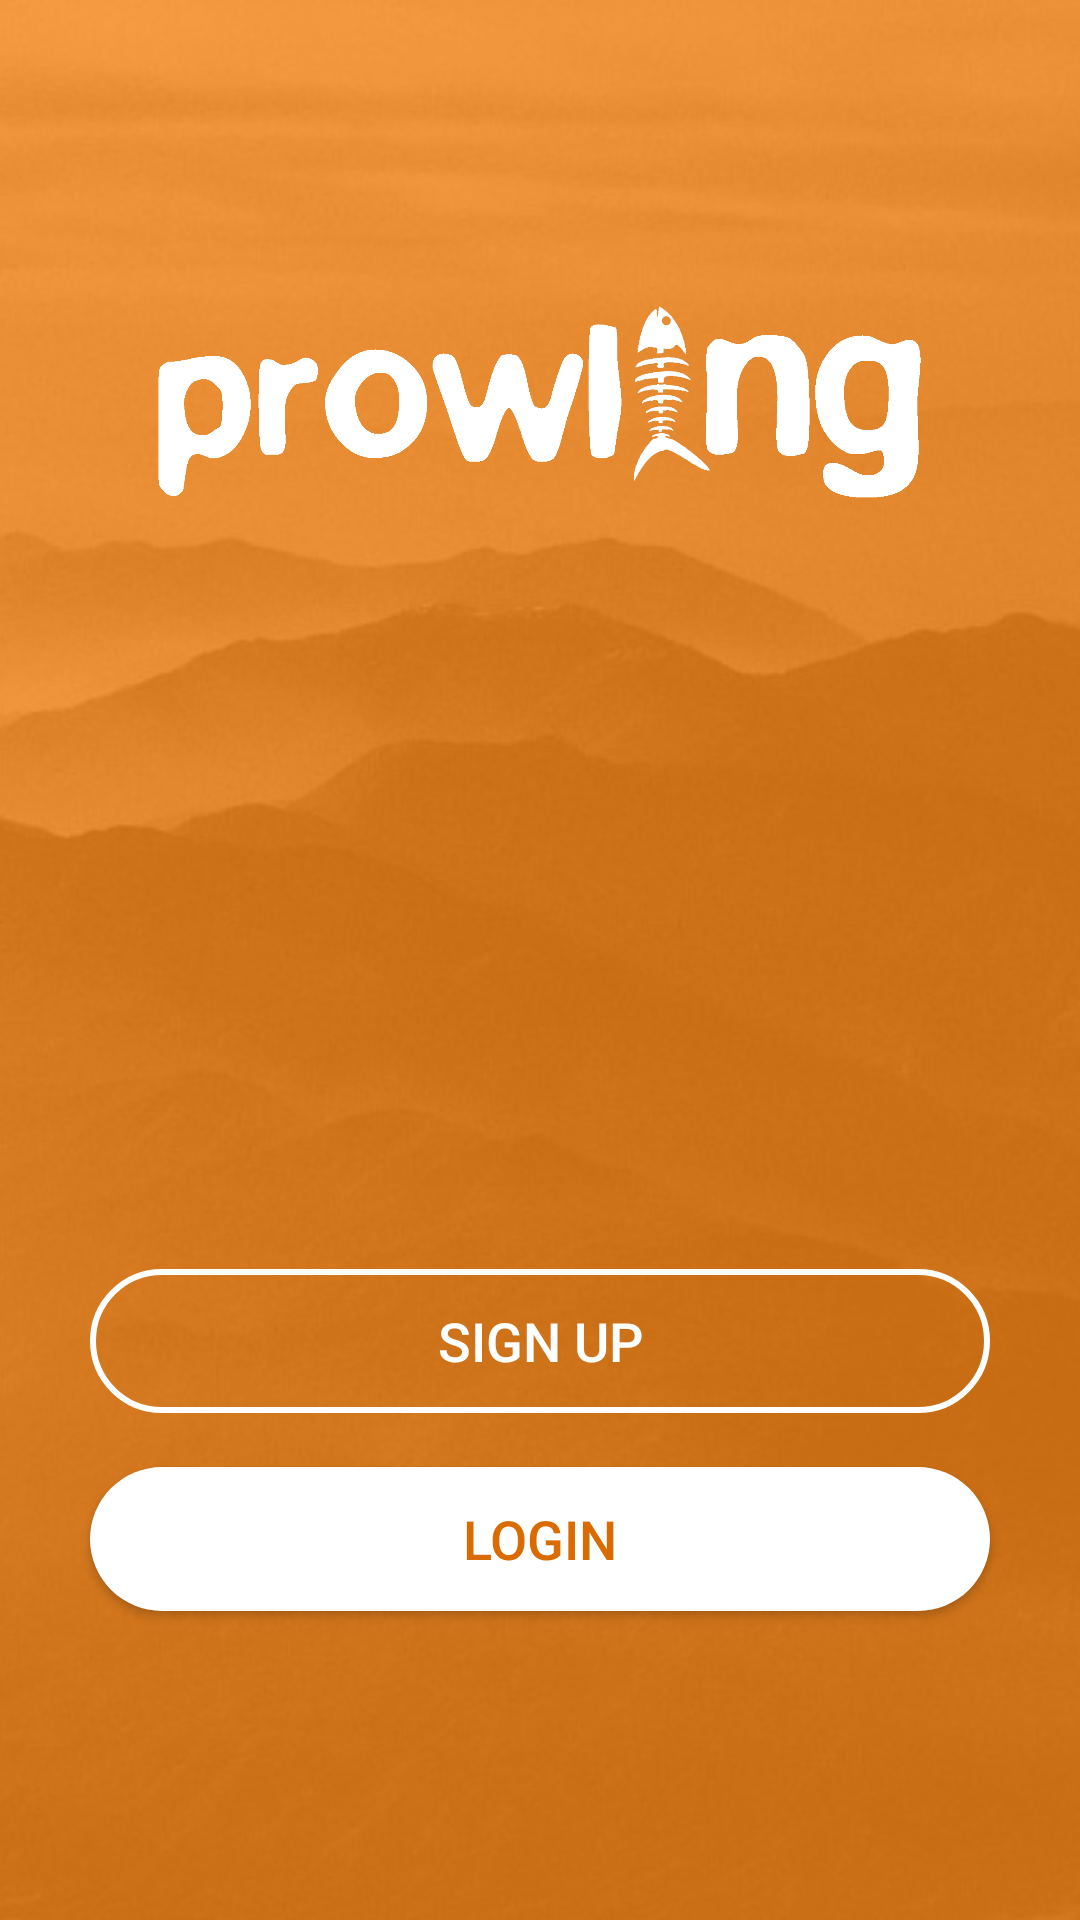

The Android layout XML behind this screen, and the referenced resources:
<!-- AndroidManifest.xml: application theme Theme.AppCompat.NoActionBar -->
<!-- res/layout/activity_start.xml -->
<?xml version="1.0" encoding="utf-8"?>
<FrameLayout xmlns:app="http://schemas.android.com/apk/res-auto"
    xmlns:tools="http://schemas.android.com/tools"
    android:id="@+id/FrameLayout1"
    android:layout_width="match_parent"
    android:layout_height="wrap_content"
    android:layout_marginTop="5dp"
    xmlns:android="http://schemas.android.com/apk/res/android">

    <ImageView
        android:id="@+id/imageBG"
        android:layout_width="match_parent"
        android:layout_height="match_parent"
        android:scaleType="centerCrop"
        android:src="@drawable/backlogin1" />

    <LinearLayout
        android:layout_width="match_parent"
        android:layout_height="match_parent"
        android:background="@color/colorPrimaryTrans"
        android:gravity="center_vertical|center_horizontal"
        android:orientation="vertical"
        android:weightSum="2">

        <LinearLayout
            android:layout_width="match_parent"
            android:layout_height="match_parent"
            android:layout_weight="1"
            android:gravity="center_horizontal"
            android:orientation="vertical"
            android:paddingLeft="@dimen/activity_horizontal_margin"
            android:paddingTop="@dimen/activity_vertical_margin"
            android:paddingRight="@dimen/activity_horizontal_margin"
            android:paddingBottom="@dimen/activity_vertical_margin"
            tools:context=".LoginActivity">

            <ImageView
                android:id="@+id/imageView"
                android:layout_width="wrap_content"
                android:layout_height="wrap_content"
                android:paddingLeft="50dp"
                android:paddingRight="50dp"
                android:paddingBottom="50dp"
                android:scaleType="centerInside"
                android:src="@drawable/prowlinglogowhiter" />

        </LinearLayout>

        <LinearLayout
            android:layout_width="match_parent"
            android:layout_height="match_parent"
            android:layout_weight="1"
            android:gravity="center_vertical|center_horizontal"
            android:orientation="vertical"
            android:textAlignment="center">

            <Button
                android:id="@+id/signup"
                android:layout_width="300dp"
                android:layout_height="wrap_content"
                android:layout_marginBottom="18dp"
                android:background="@drawable/rounded_border_button"
                android:text="SIGN UP"
                android:textColor="@color/colorWhite"
                android:textSize="18sp"
                tools:layout_editor_absoluteX="140dp"
                tools:layout_editor_absoluteY="200dp" />

            <Button
                android:id="@+id/login"
                android:layout_width="300dp"
                android:layout_height="wrap_content"
                android:background="@drawable/rounded_button"
                android:text="Login"
                android:textColor="@color/colorPrimaryDark"
                android:textSize="18sp"
                tools:layout_editor_absoluteX="140dp"
                tools:layout_editor_absoluteY="200dp" />

        </LinearLayout>
    </LinearLayout>

</FrameLayout>
<!-- resources referenced by this layout -->
<resources>
  <color name="colorPrimaryDark">#d96b00</color>
  <color name="colorPrimaryTrans">#B6FF7F02</color>
  <color name="colorWhite">#ffffff</color>
  <!-- drawable backlogin1: jpg bitmap (drawable, 99283 bytes) -->
  <!-- drawable prowlinglogowhiter: png bitmap (drawable, 43878 bytes) -->
  <!-- drawable rounded_border_button (drawable) -->
  <?xml version="1.0" encoding="utf-8"?>
  <selector xmlns:android="http://schemas.android.com/apk/res/android">
  <item>
      <shape>
          <stroke
              android:width="2dip"
              android:color="@color/colorWhite"
              />
          <corners android:radius="30dp"/>
          <padding
              android:bottom="10dp"
              android:left="10dp"
              android:right="10dp"
              android:top="10dp"
              />
      </shape>
  </item>
  <item
      android:state_pressed="true">
      <shape>
          <stroke
              android:width="2dip"
              android:color="@color/colorAccent"
              />
          <corners android:radius="30dp"/>
          <padding
              android:bottom="10dp"
              android:left="10dp"
              android:right="10dp"
              android:top="10dp"
              />
      </shape>
  </item>
  </selector>
  <!-- drawable rounded_button (drawable) -->
  <?xml version="1.0" encoding="utf-8"?>
  <selector xmlns:android="http://schemas.android.com/apk/res/android">
  <item>
      <shape>
          <corners
              android:radius="30dp"/>
          <solid android:color="@color/colorWhite" />
      </shape>
  </item>
      <item
          android:state_pressed="true">
          <shape>
              <corners
                  android:radius="30dp"/>
              <solid
                  android:color="@color/colorAccent"/>
          </shape>
      </item>
  </selector>
  <color name="colorAccent">#ffe121</color>
</resources>
